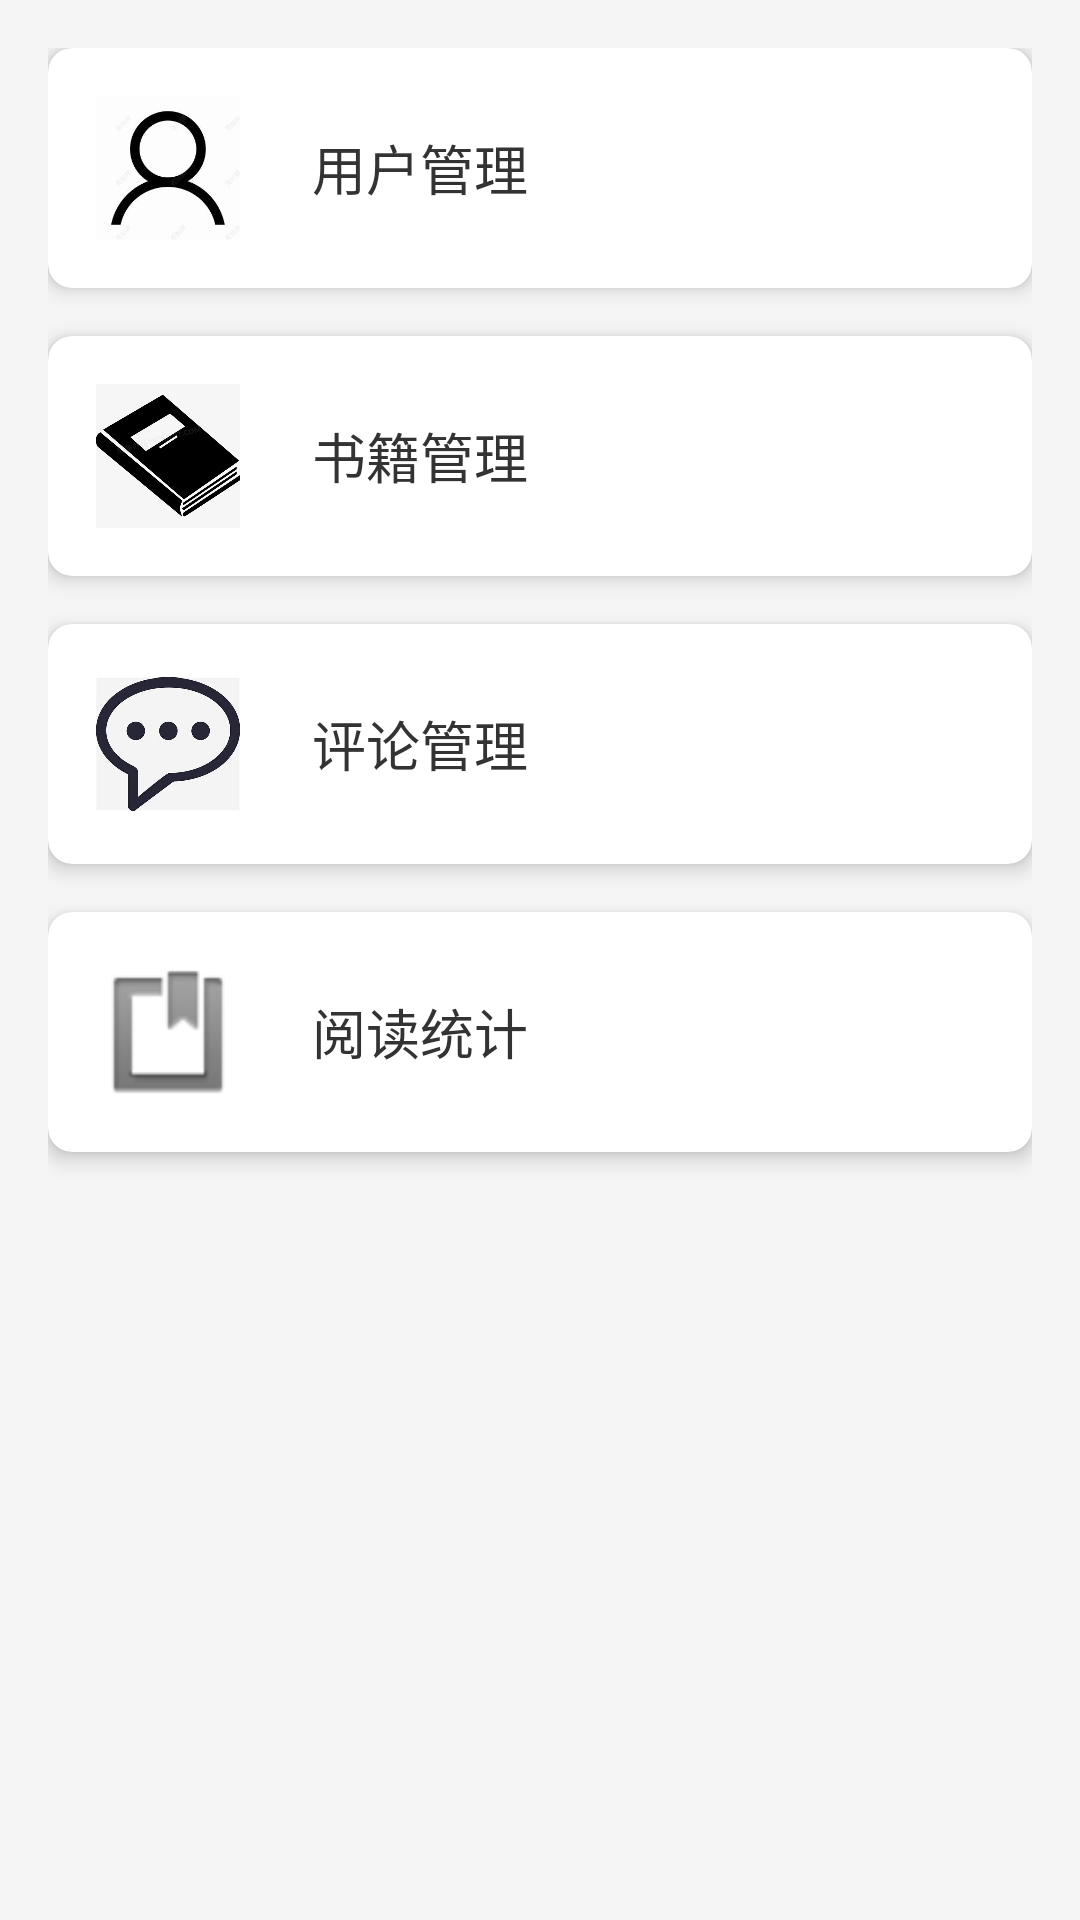

Here is an Android app screen rendered from its layout file. Give the layout XML and the strings, colors and styles it references.
<!-- AndroidManifest.xml: application theme AppTheme -->
<!-- res/layout/activity_admin.xml -->
<?xml version="1.0" encoding="utf-8"?>
<ScrollView xmlns:android="http://schemas.android.com/apk/res/android"
            android:layout_width="match_parent"
            android:layout_height="match_parent" xmlns:app="http://schemas.android.com/apk/res-auto"
            android:background="#F5F5F5">

    <LinearLayout
            android:layout_width="match_parent"
            android:layout_height="wrap_content"
            android:orientation="vertical"
            android:padding="16dp" android:defaultFocusHighlightEnabled="false">

        
        <androidx.cardview.widget.CardView
                android:layout_width="match_parent"
                android:layout_height="wrap_content"
                android:layout_marginBottom="16dp"
                app:cardCornerRadius="8dp"
                app:cardElevation="4dp">

            <LinearLayout
                    android:id="@+id/card_user_management"
                    android:layout_width="match_parent"
                    android:layout_height="80dp"
                    android:orientation="horizontal"
                    android:padding="16dp"
                    android:background="?selectableItemBackground">

                <ImageView
                        android:layout_width="48dp"
                        android:layout_height="48dp"
                        android:src="@drawable/ic_users"
                />

                <TextView
                        android:layout_width="wrap_content"
                        android:layout_height="wrap_content"
                        android:layout_gravity="center_vertical"
                        android:layout_marginStart="24dp"
                        android:text="用户管理"
                        android:textSize="18sp"
                        android:textColor="#333333"/>
            </LinearLayout>
        </androidx.cardview.widget.CardView>

        
        <androidx.cardview.widget.CardView
                android:layout_width="match_parent"
                android:layout_height="wrap_content"
                android:layout_marginBottom="16dp"
                app:cardCornerRadius="8dp"
                app:cardElevation="4dp">

            <LinearLayout
                    android:id="@+id/card_book_management"
                    android:layout_width="match_parent"
                    android:layout_height="80dp"
                    android:orientation="horizontal"
                    android:padding="16dp"
                    android:background="?selectableItemBackground">

                <ImageView
                        android:layout_width="48dp"
                        android:layout_height="48dp"
                        android:src="@drawable/ic_books"
                />

                <TextView
                        android:layout_width="wrap_content"
                        android:layout_height="wrap_content"
                        android:layout_gravity="center_vertical"
                        android:layout_marginStart="24dp"
                        android:text="书籍管理"
                        android:textSize="18sp"
                        android:textColor="#333333"/>
            </LinearLayout>
        </androidx.cardview.widget.CardView>

        
        <androidx.cardview.widget.CardView
                android:layout_width="match_parent"
                android:layout_height="wrap_content"
                app:cardCornerRadius="8dp"
                app:cardElevation="4dp" android:layout_marginBottom="16dp">

            <LinearLayout
                    android:id="@+id/card_comment_management"
                    android:layout_width="match_parent"
                    android:layout_height="80dp"
                    android:orientation="horizontal"
                    android:padding="16dp"
                    android:background="?selectableItemBackground">

                <ImageView
                        android:layout_width="48dp"
                        android:layout_height="48dp"
                        android:src="@drawable/ic_comments"
                />

                <TextView
                        android:layout_width="wrap_content"
                        android:layout_height="wrap_content"
                        android:layout_gravity="center_vertical"
                        android:layout_marginStart="24dp"
                        android:text="评论管理"
                        android:textSize="18sp"
                        android:textColor="#333333"/>
            </LinearLayout>
        </androidx.cardview.widget.CardView>
        <androidx.cardview.widget.CardView
                android:layout_width="match_parent"
                android:layout_height="wrap_content"
                android:layout_marginBottom="16dp"
                app:cardCornerRadius="8dp"
                app:cardElevation="4dp">

            <LinearLayout
                    android:id="@+id/card_reading_stats"
                    android:layout_width="match_parent"
                    android:layout_height="80dp"
                    android:orientation="horizontal"
                    android:padding="16dp"
                    android:background="?selectableItemBackground">

                <ImageView
                        android:layout_width="48dp"
                        android:layout_height="48dp"
                        android:src="@android:drawable/ic_input_get"/>

                <TextView
                        android:layout_width="wrap_content"
                        android:layout_height="wrap_content"
                        android:layout_gravity="center_vertical"
                        android:layout_marginStart="24dp"
                        android:text="阅读统计"
                        android:textSize="18sp"
                        android:textColor="#333333"/>
            </LinearLayout>
        </androidx.cardview.widget.CardView>

    </LinearLayout>
</ScrollView>
<!-- resources referenced by this layout -->
<resources>
  <!-- drawable ic_books: jpg bitmap (drawable, 68628 bytes) -->
  <!-- drawable ic_comments: jpg bitmap (drawable, 110320 bytes) -->
  <!-- drawable ic_users: jpg bitmap (drawable, 24515 bytes) -->
  <style name="AppTheme" parent="Theme.AppCompat.Light.DarkActionBar">
          
          <item name="colorPrimary">@color/colorPrimary</item>
          <item name="colorPrimaryDark">@color/colorPrimaryDark</item>
          <item name="colorAccent">@color/colorAccent</item>
      </style>
  <color name="colorPrimary">#008577</color>
  <color name="colorPrimaryDark">#00574B</color>
  <color name="colorAccent">#D81B60</color>
</resources>
